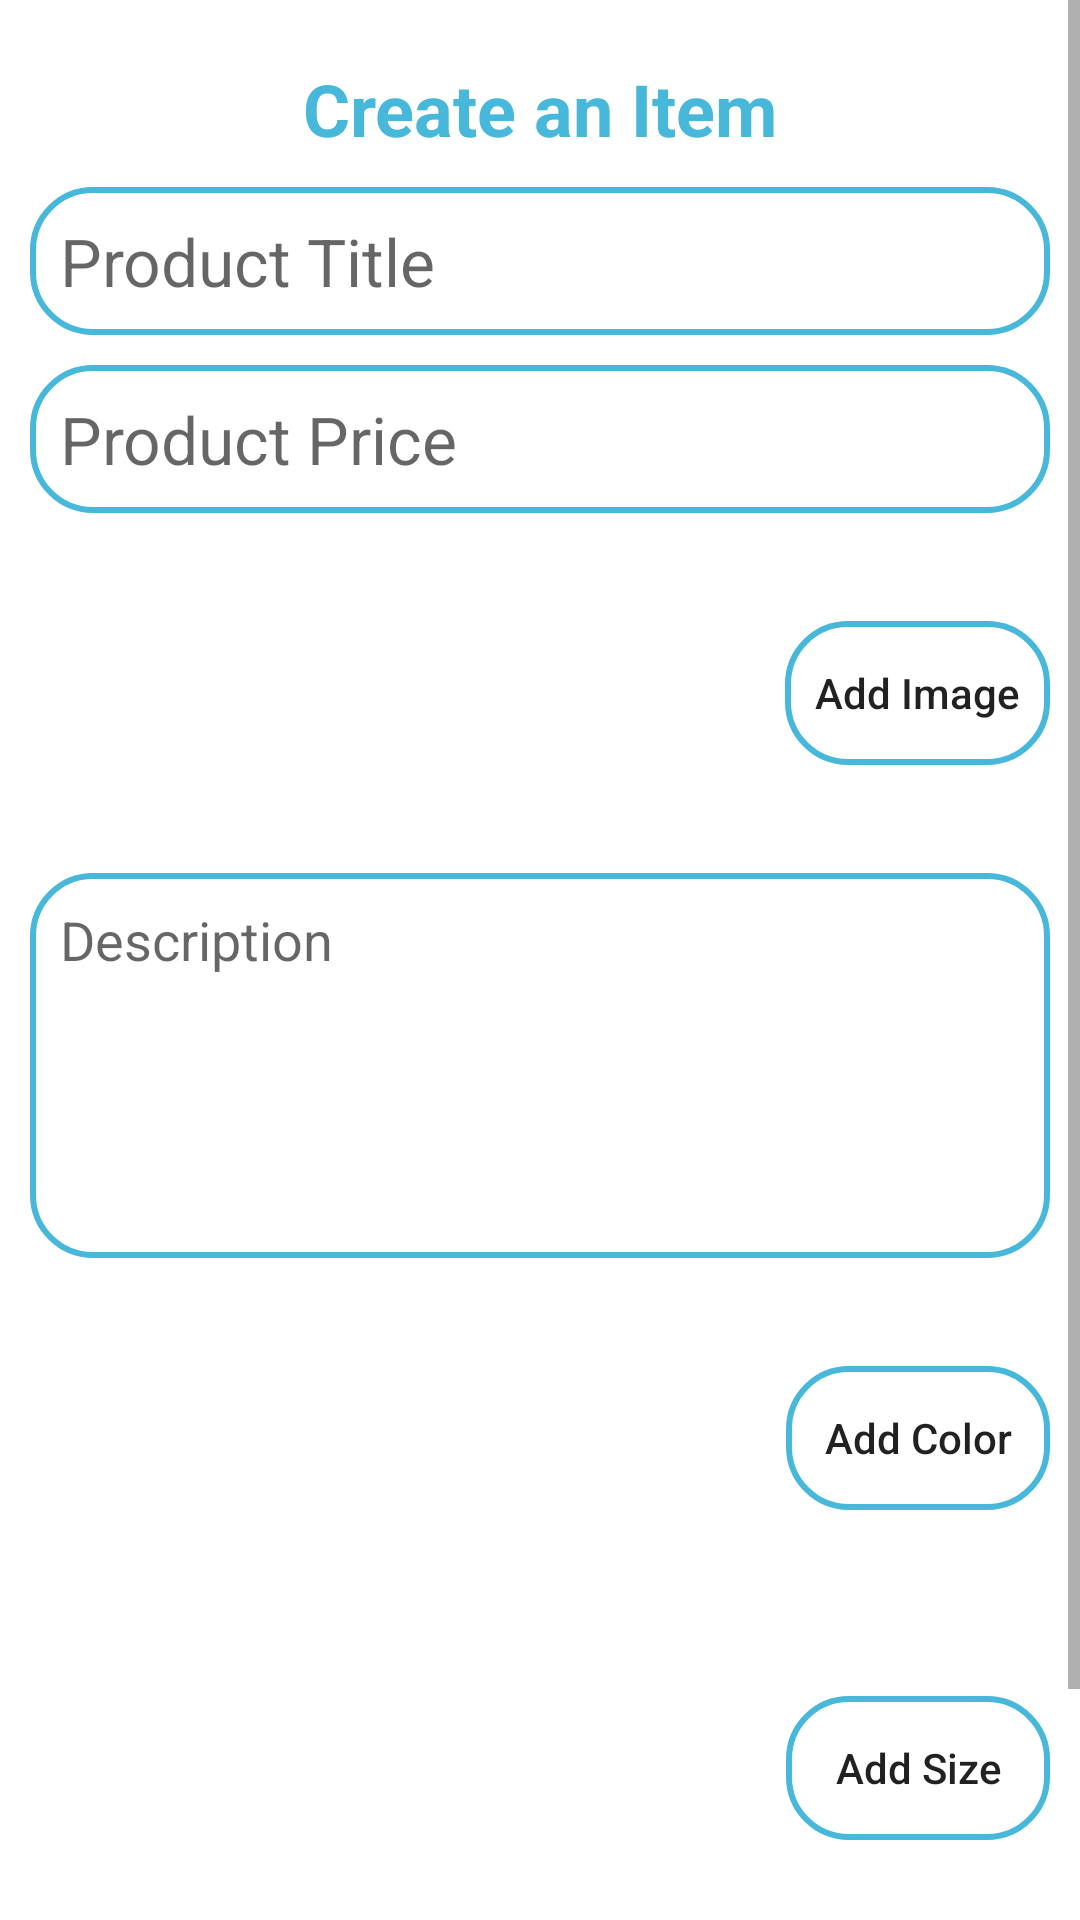

The Android layout XML behind this screen, and the referenced resources:
<!-- AndroidManifest.xml: application theme Theme.EcommerceApplication -->
<!-- res/layout/create_item_alert_dialog_design.xml -->
<?xml version="1.0" encoding="utf-8"?>
<ScrollView xmlns:android="http://schemas.android.com/apk/res/android"
    xmlns:app="http://schemas.android.com/apk/res-auto"
    android:layout_width="match_parent"
    android:layout_height="match_parent"
    android:contentDescription="Item Creation">

    <androidx.constraintlayout.widget.ConstraintLayout
        android:layout_width="match_parent"
        android:layout_height="match_parent">

        <TextView
            android:id="@+id/ProductCreateTextView"
            android:layout_width="wrap_content"
            android:layout_height="wrap_content"
            android:layout_margin="20dp"
            android:text="Create an Item"
            android:textAlignment="center"
            android:textColor="@color/primary_Color"
            android:textSize="24sp"
            android:textStyle="bold"
            app:layout_constraintBottom_toTopOf="@+id/ProductTitleInputEditText"
            app:layout_constraintEnd_toEndOf="parent"
            app:layout_constraintStart_toStartOf="parent"
            app:layout_constraintTop_toTopOf="parent" />

        <com.google.android.material.textfield.TextInputEditText
            android:id="@+id/ProductTitleInputEditText"
            android:layout_width="match_parent"
            android:layout_height="wrap_content"
            android:layout_margin="10dp"
            android:background="@drawable/outliner_tertiary"
            android:hint="Product Title"
            android:inputType="textPersonName"
            android:padding="10dp"
            android:textSize="22sp"
            app:layout_constraintEnd_toEndOf="parent"
            app:layout_constraintStart_toStartOf="parent"
            app:layout_constraintTop_toBottomOf="@+id/ProductCreateTextView" />

        <com.google.android.material.textfield.TextInputEditText
            android:id="@+id/ProductPriceInputEditText"
            android:layout_width="match_parent"
            android:layout_height="wrap_content"
            android:layout_margin="10dp"
            android:background="@drawable/outliner_tertiary"
            android:hint="Product Price"
            android:inputType="number"
            android:padding="10dp"
            android:textSize="22sp"
            app:layout_constraintEnd_toEndOf="parent"
            app:layout_constraintStart_toStartOf="parent"
            app:layout_constraintTop_toBottomOf="@+id/ProductTitleInputEditText" />

        <androidx.recyclerview.widget.RecyclerView
            android:id="@+id/ProductImageListRecyclerView"
            android:layout_width="0dp"
            android:layout_height="100dp"
            android:layout_margin="10dp"
            android:padding="10dp"
            app:layout_constraintEnd_toStartOf="@+id/ProductAddImageButton"
            app:layout_constraintStart_toStartOf="parent"
            app:layout_constraintTop_toBottomOf="@+id/ProductPriceInputEditText" />

        <Button
            android:id="@+id/ProductAddImageButton"
            android:layout_width="wrap_content"
            android:layout_height="wrap_content"
            android:layout_margin="10dp"
            android:background="@drawable/outliner_tertiary"
            android:padding="10dp"
            android:text="Add Image"
            android:textAllCaps="false"
            app:layout_constraintBottom_toBottomOf="@+id/ProductImageListRecyclerView"
            app:layout_constraintEnd_toEndOf="parent"
            app:layout_constraintTop_toTopOf="@+id/ProductImageListRecyclerView" />

        <EditText
            android:id="@+id/ProductDescriptionEditText"
            android:layout_width="match_parent"
            android:layout_height="wrap_content"
            android:layout_margin="10dp"
            android:background="@drawable/outliner_tertiary"
            android:gravity="top|left"
            android:hint="Description"
            android:lines="10"
            android:maxLines="15"
            android:minLines="5"
            android:padding="10dp"
            app:layout_constraintEnd_toEndOf="parent"
            app:layout_constraintStart_toStartOf="parent"
            app:layout_constraintTop_toBottomOf="@+id/ProductImageListRecyclerView" />

        <androidx.recyclerview.widget.RecyclerView
            android:id="@+id/ProductColorListRecyclerView"
            android:layout_width="0dp"
            android:layout_height="100dp"
            android:layout_margin="10dp"
            android:padding="10dp"
            app:layout_constraintEnd_toStartOf="@+id/ProductAddColorButton"
            app:layout_constraintStart_toStartOf="parent"
            app:layout_constraintTop_toBottomOf="@+id/ProductDescriptionEditText" />

        <Button
            android:id="@+id/ProductAddColorButton"
            android:layout_width="wrap_content"
            android:layout_height="wrap_content"
            android:layout_margin="10dp"
            android:background="@drawable/outliner_tertiary"
            android:padding="10dp"
            android:text="Add Color"
            android:textAllCaps="false"
            app:layout_constraintBottom_toBottomOf="@+id/ProductColorListRecyclerView"
            app:layout_constraintEnd_toEndOf="parent"
            app:layout_constraintTop_toTopOf="@+id/ProductColorListRecyclerView" />

        <androidx.recyclerview.widget.RecyclerView
            android:id="@+id/ProductSizeListRecyclerView"
            android:layout_width="0dp"
            android:layout_height="100dp"
            android:layout_margin="10dp"
            android:padding="10dp"
            app:layout_constraintEnd_toStartOf="@+id/ProductAddColorButton"
            app:layout_constraintStart_toStartOf="parent"
            app:layout_constraintTop_toBottomOf="@+id/ProductColorListRecyclerView" />

        <Button
            android:id="@+id/ProductAddSizeButton"
            android:layout_width="wrap_content"
            android:layout_height="wrap_content"
            android:layout_margin="10dp"
            android:background="@drawable/outliner_tertiary"
            android:padding="10dp"
            android:text="Add Size"
            android:textAllCaps="false"
            app:layout_constraintBottom_toBottomOf="@+id/ProductSizeListRecyclerView"
            app:layout_constraintEnd_toEndOf="parent"
            app:layout_constraintTop_toTopOf="@+id/ProductSizeListRecyclerView" />

        <Button
            android:id="@+id/ProductItemCreateCancelButton"
            android:layout_width="wrap_content"
            android:layout_height="wrap_content"
            android:layout_margin="20dp"
            android:background="@drawable/outliner_tertiary"
            android:padding="10dp"
            android:text="Cancel"
            android:textAllCaps="false"
            app:layout_constraintBottom_toBottomOf="parent"
            app:layout_constraintEnd_toStartOf="@+id/ProductItemCreateButton"
            app:layout_constraintStart_toStartOf="parent"
            app:layout_constraintTop_toBottomOf="@+id/ProductSizeListRecyclerView" />

        <Button
            android:id="@+id/ProductItemCreateButton"
            android:layout_width="wrap_content"
            android:layout_height="wrap_content"
            android:background="@drawable/outliner_tertiary"
            android:padding="10dp"
            android:text="Conform"
            android:textAllCaps="false"
            app:layout_constraintBottom_toBottomOf="@+id/ProductItemCreateCancelButton"
            app:layout_constraintEnd_toEndOf="parent"
            app:layout_constraintStart_toEndOf="@+id/ProductItemCreateCancelButton"
            app:layout_constraintTop_toTopOf="@+id/ProductItemCreateCancelButton" />


    </androidx.constraintlayout.widget.ConstraintLayout>

</ScrollView>
<!-- resources referenced by this layout -->
<resources>
  <color name="primary_Color">#47B7DA</color>
  <!-- drawable outliner_tertiary (drawable) -->
  <?xml version="1.0" encoding="utf-8"?>
  <selector xmlns:android="http://schemas.android.com/apk/res/android">
      <item android:state_pressed="true">
          <shape android:shape="rectangle">
              <corners android:radius="20dp"/>
              <stroke android:color="@color/tertiary_Color" android:width="2dp"/>
          </shape>
      </item>
      <item android:state_pressed="false" >
          <shape android:shape="rectangle">
              <corners android:radius="20dp"/>
              <stroke android:color="@color/primary_Color" android:width="2dp"/>
          </shape>
      </item>
  </selector>
  <style name="Theme.EcommerceApplication" parent="Base.Theme.EcommerceApplication" />
  <color name="tertiary_Color">#13318A</color>
  <style name="Base.Theme.EcommerceApplication" parent="Theme.MaterialComponents.DayNight">
          
          
      </style>
</resources>
